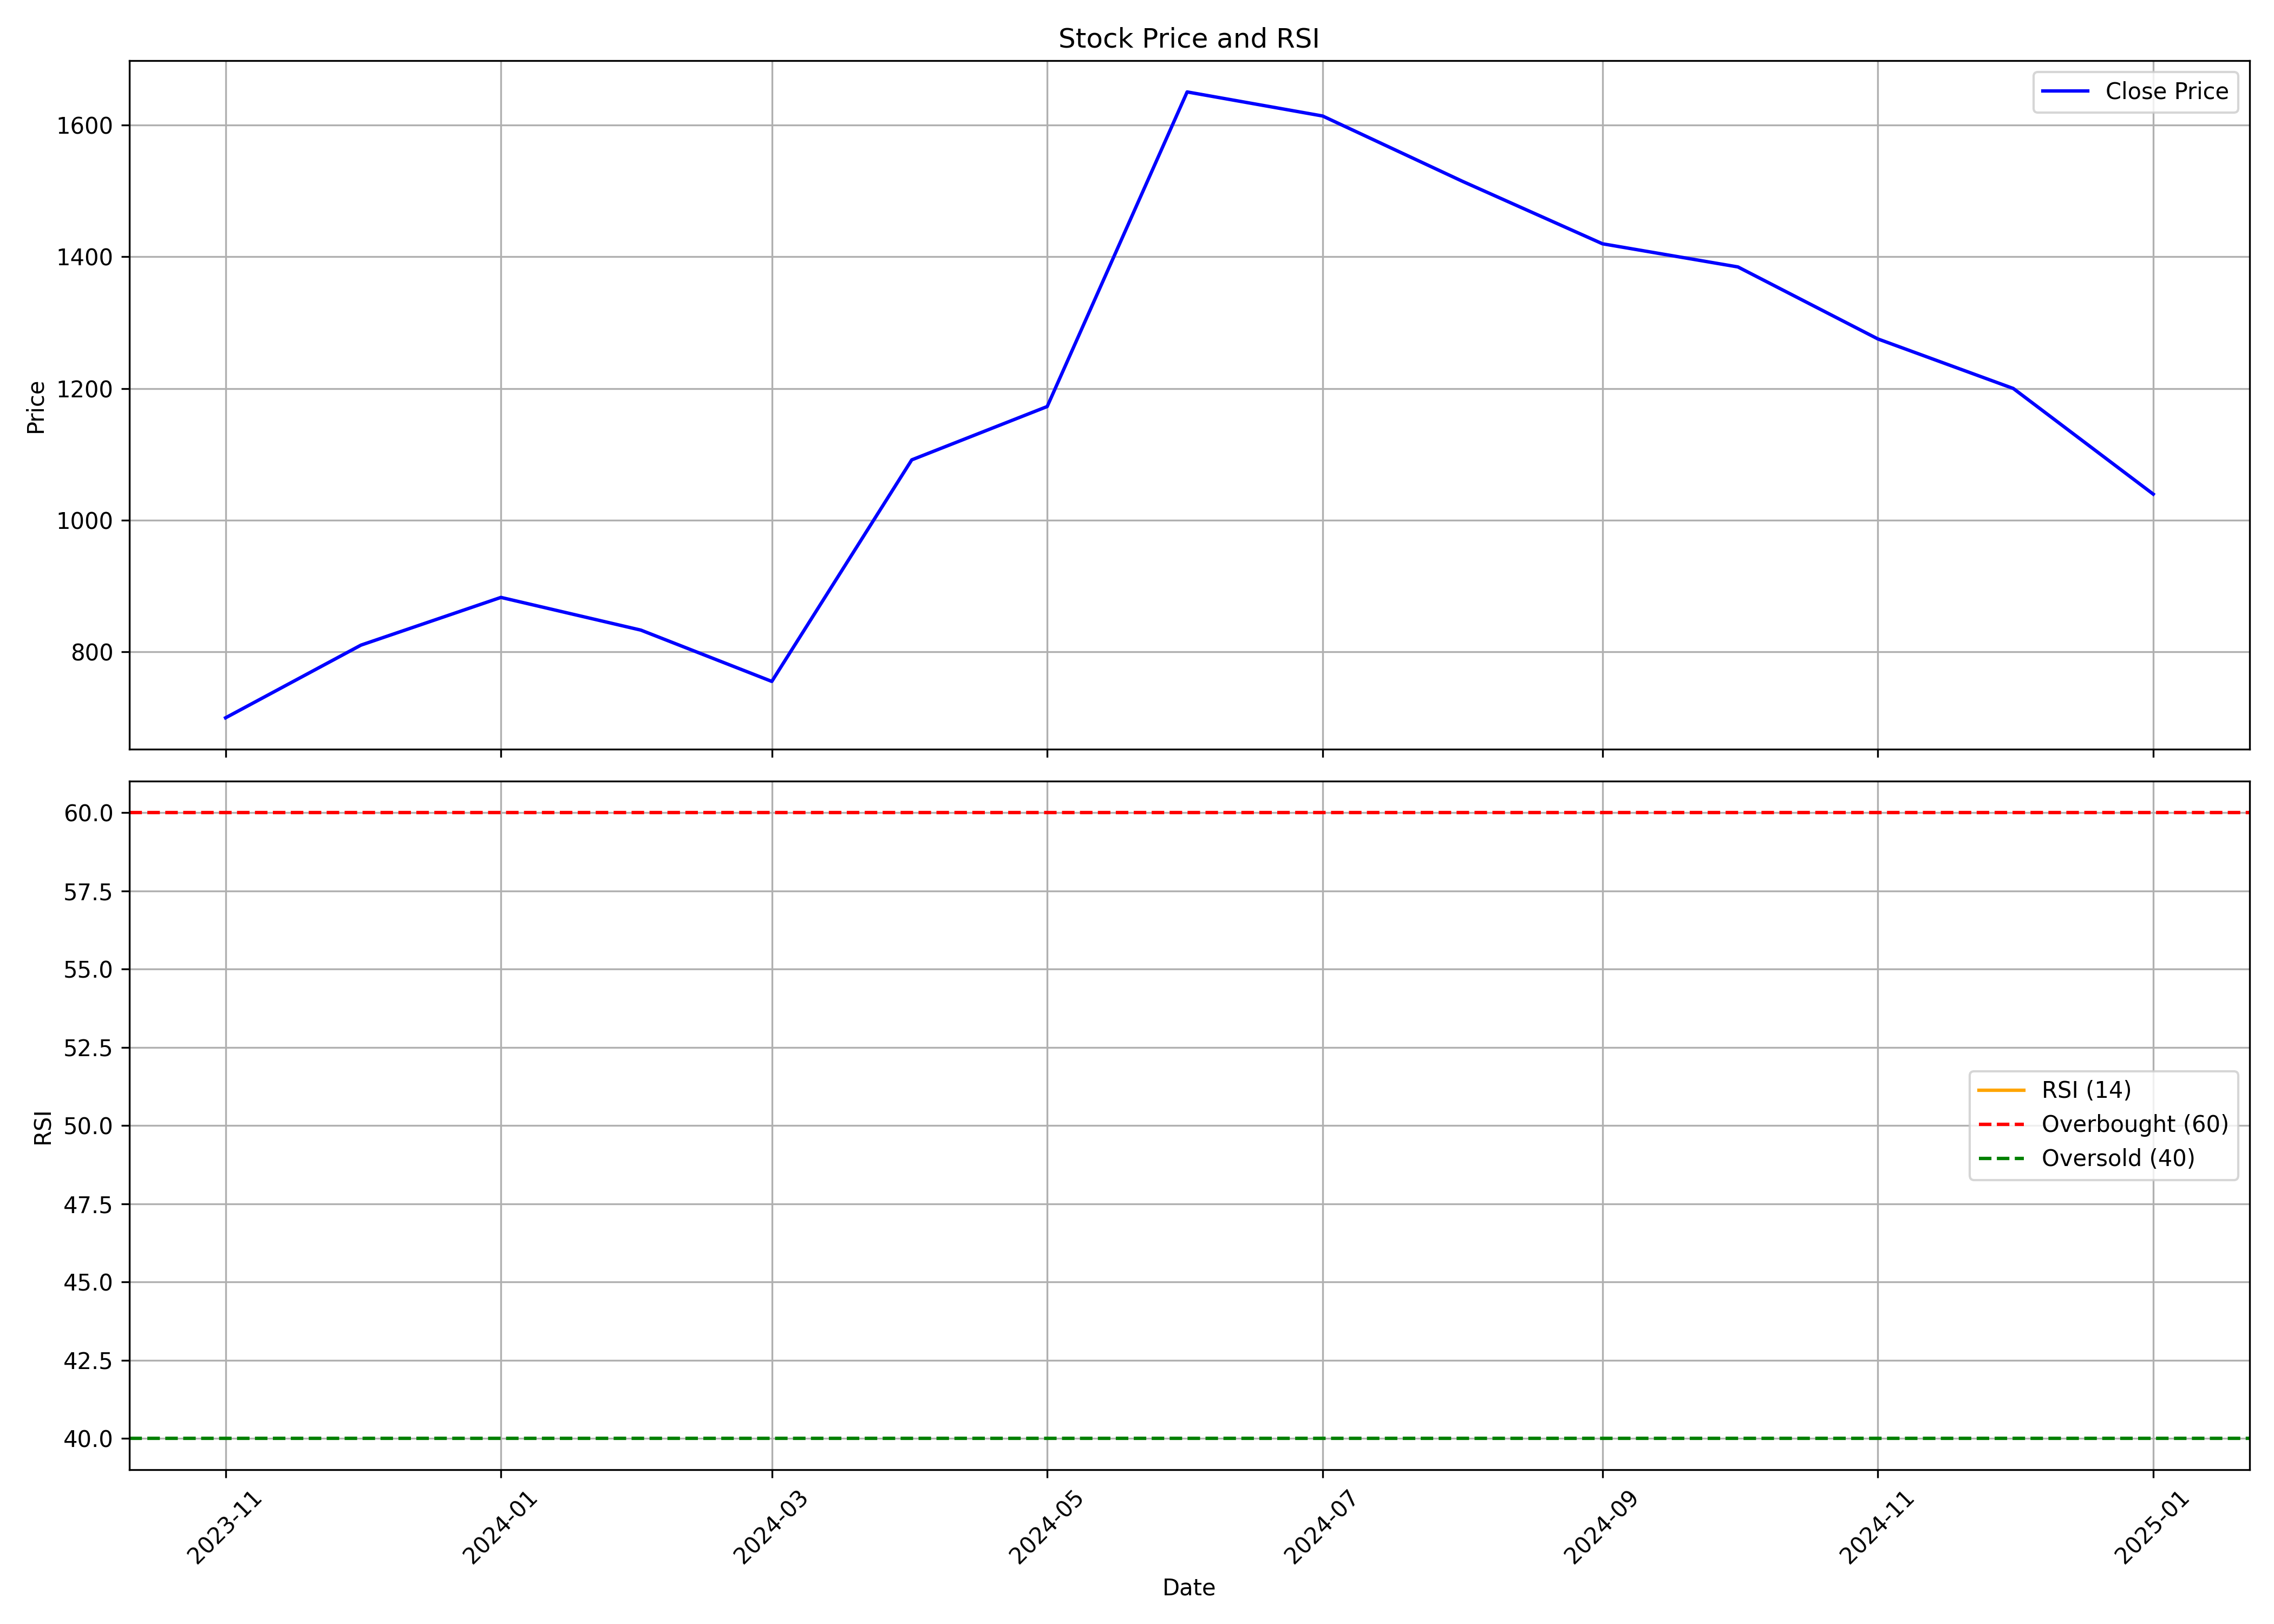

Source data for this figure (header and first rows):
, Unnamed: 0.1, Unnamed: 0, date, symbol, open, high, low, close, volume, rsi
0, 0, 0, 2023-11-01, ARE&M, 618.6, 700.9, 606.7, 699.4, 12075162, 
1, 1, 1, 2023-12-01, ARE&M, 710.8, 824.8, 710.6, 809.9, 24393018, 
2, 2, 2, 2024-01-01, ARE&M, 813.5, 893.3, 772, 882.4, 13654760, 
3, 3, 3, 2024-02-01, ARE&M, 893.3, 908.7, 804, 832.7, 8911823, 
4, 4, 4, 2024-03-01, ARE&M, 836.6, 888.4, 732.2, 754.7, 12210854, 
5, 5, 5, 2024-04-01, ARE&M, 767.2, 1195, 762.5, 1091, 71547281, 
6, 6, 6, 2024-05-01, ARE&M, 1083, 1268, 1006, 1173, 36040552, 
7, 7, 7, 2024-06-01, ARE&M, 1241, 1763, 992.5, 1651, 100925097, 
8, 8, 8, 2024-07-01, ARE&M, 1648, 1732, 1393, 1614, 24114645, 
9, 9, 9, 2024-08-01, ARE&M, 1644, 1659, 1452, 1515, 14579941, 
10, 10, 10, 2024-09-01, ARE&M, 1522, 1523, 1312, 1420, 11990500, 
11, 11, 11, 2024-10-01, ARE&M, 1432, 1438, 1214, 1385, 15244999, 
12, 12, 12, 2024-11-01, ARE&M, 1399, 1416, 1204, 1275, 8280341, 
13, 13, 13, 2024-12-01, ARE&M, 1290, 1360, 1157, 1200, 10722391, 
14, 14, 14, 2025-01-01, ARE&M, 1203, 1220, 990.0, 1039, 10219553, 59.35
